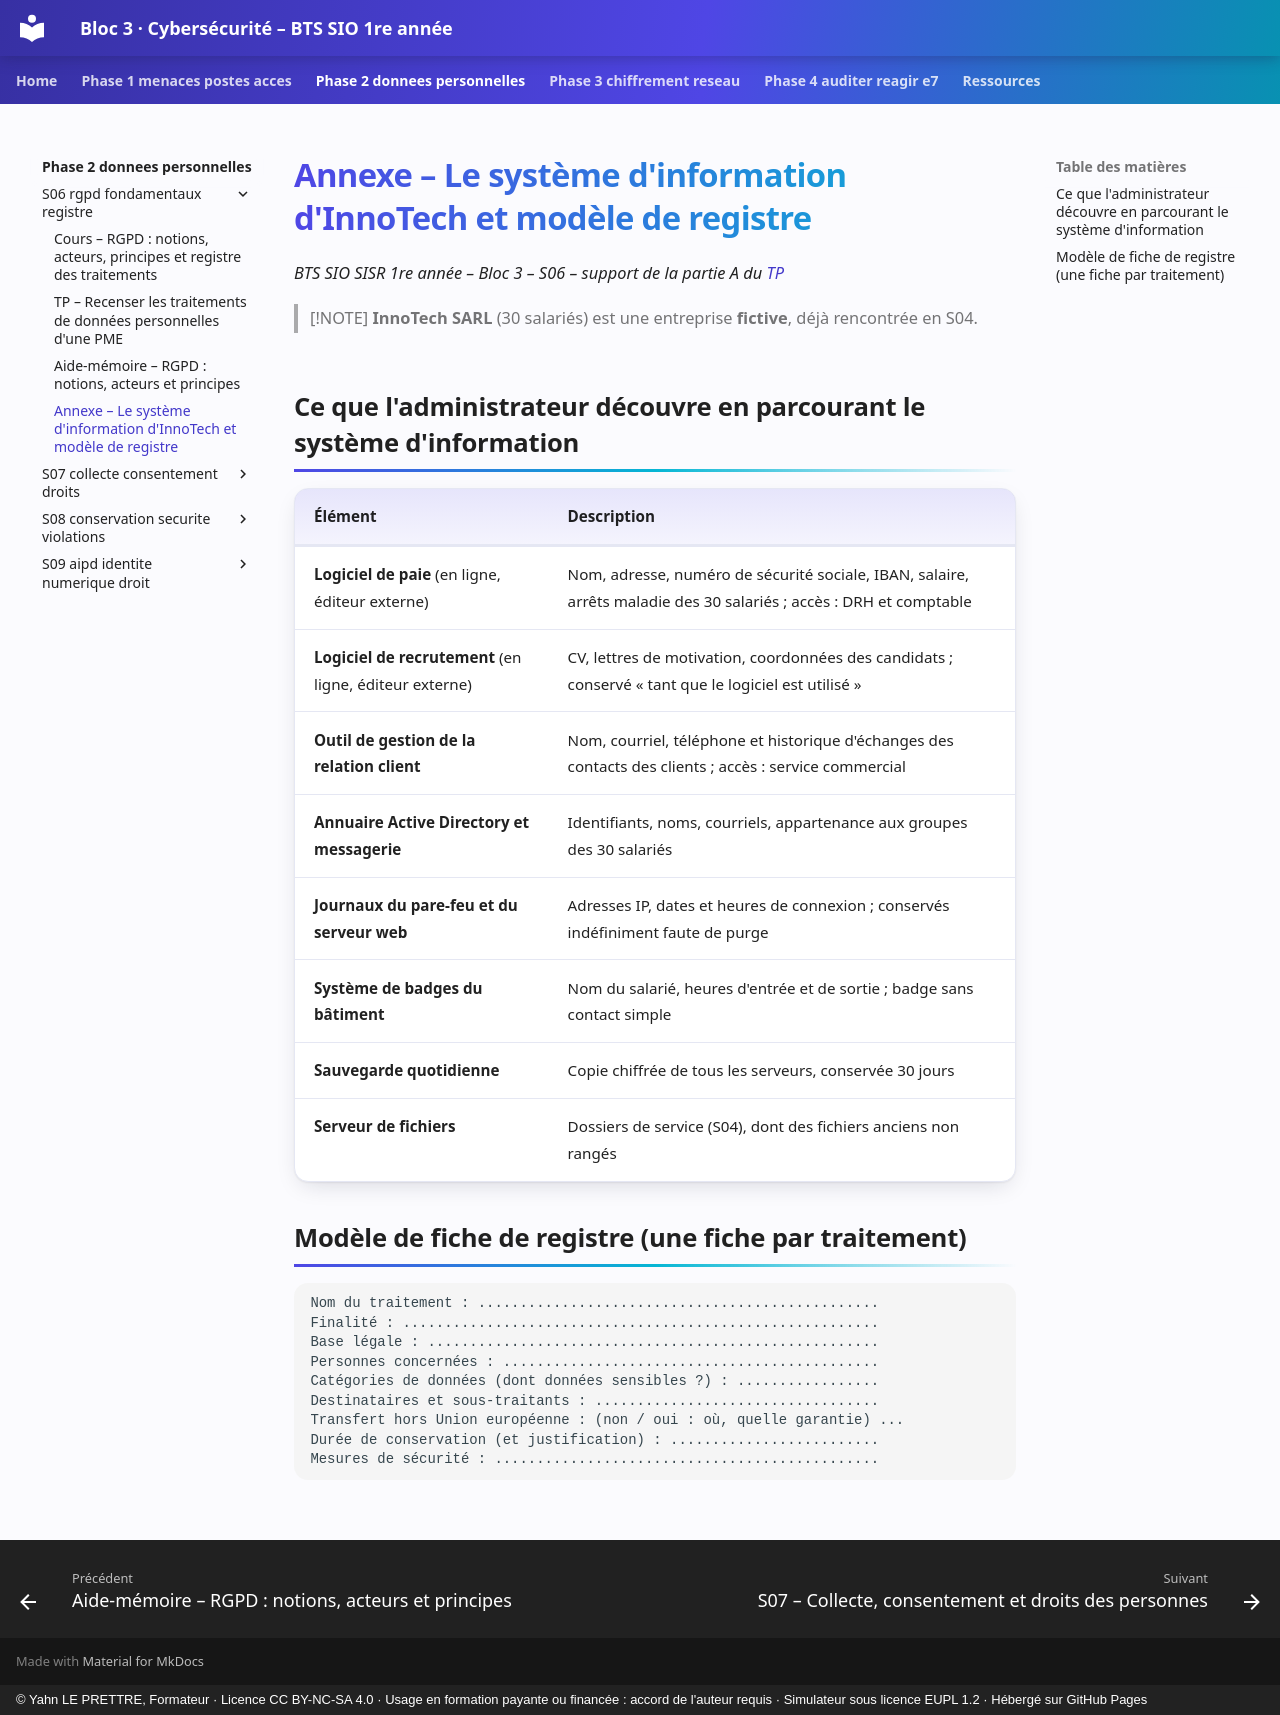

repository: YahnLP/bts1-sio-sisr-bloc3 · page: phase-2-donnees-personnelles/S06-rgpd-fondamentaux-registre/annexe-si-innotech-registre/index.html · generator: mkdocs · copyright: © Yahn LE PRETTRE, Formateur · Licence CC BY-NC-SA 4.0 · Usage en formation payante ou financée : accord de l'auteur requis · Simulateur sous licence EUPL 1.2 · Hébergé sur GitHub Pages

# Annexe – Le système d'information d'InnoTech et modèle de registre

*BTS SIO SISR 1re année – Bloc 3 – S06 – support de la partie A du [TP](02-tp.md)*

> [!NOTE]
> **InnoTech SARL** (30 salariés) est une entreprise **fictive**, déjà rencontrée en S04.

## Ce que l'administrateur découvre en parcourant le système d'information

| Élément | Description |
|---|---|
| **Logiciel de paie** (en ligne, éditeur externe) | Nom, adresse, numéro de sécurité sociale, IBAN, salaire, arrêts maladie des 30 salariés ; accès : DRH et comptable |
| **Logiciel de recrutement** (en ligne, éditeur externe) | CV, lettres de motivation, coordonnées des candidats ; conservé « tant que le logiciel est utilisé » |
| **Outil de gestion de la relation client** | Nom, courriel, téléphone et historique d'échanges des contacts des clients ; accès : service commercial |
| **Annuaire Active Directory et messagerie** | Identifiants, noms, courriels, appartenance aux groupes des 30 salariés |
| **Journaux du pare-feu et du serveur web** | Adresses IP, dates et heures de connexion ; conservés indéfiniment faute de purge |
| **Système de badges du bâtiment** | Nom du salarié, heures d'entrée et de sortie ; badge sans contact simple |
| **Sauvegarde quotidienne** | Copie chiffrée de tous les serveurs, conservée 30 jours |
| **Serveur de fichiers** | Dossiers de service (S04), dont des fichiers anciens non rangés |

## Modèle de fiche de registre (une fiche par traitement)

```text
Nom du traitement : ................................................
Finalité : .........................................................
Base légale : ......................................................
Personnes concernées : .............................................
Catégories de données (dont données sensibles ?) : .................
Destinataires et sous-traitants : ..................................
Transfert hors Union européenne : (non / oui : où, quelle garantie) ...
Durée de conservation (et justification) : .........................
Mesures de sécurité : ..............................................
```
